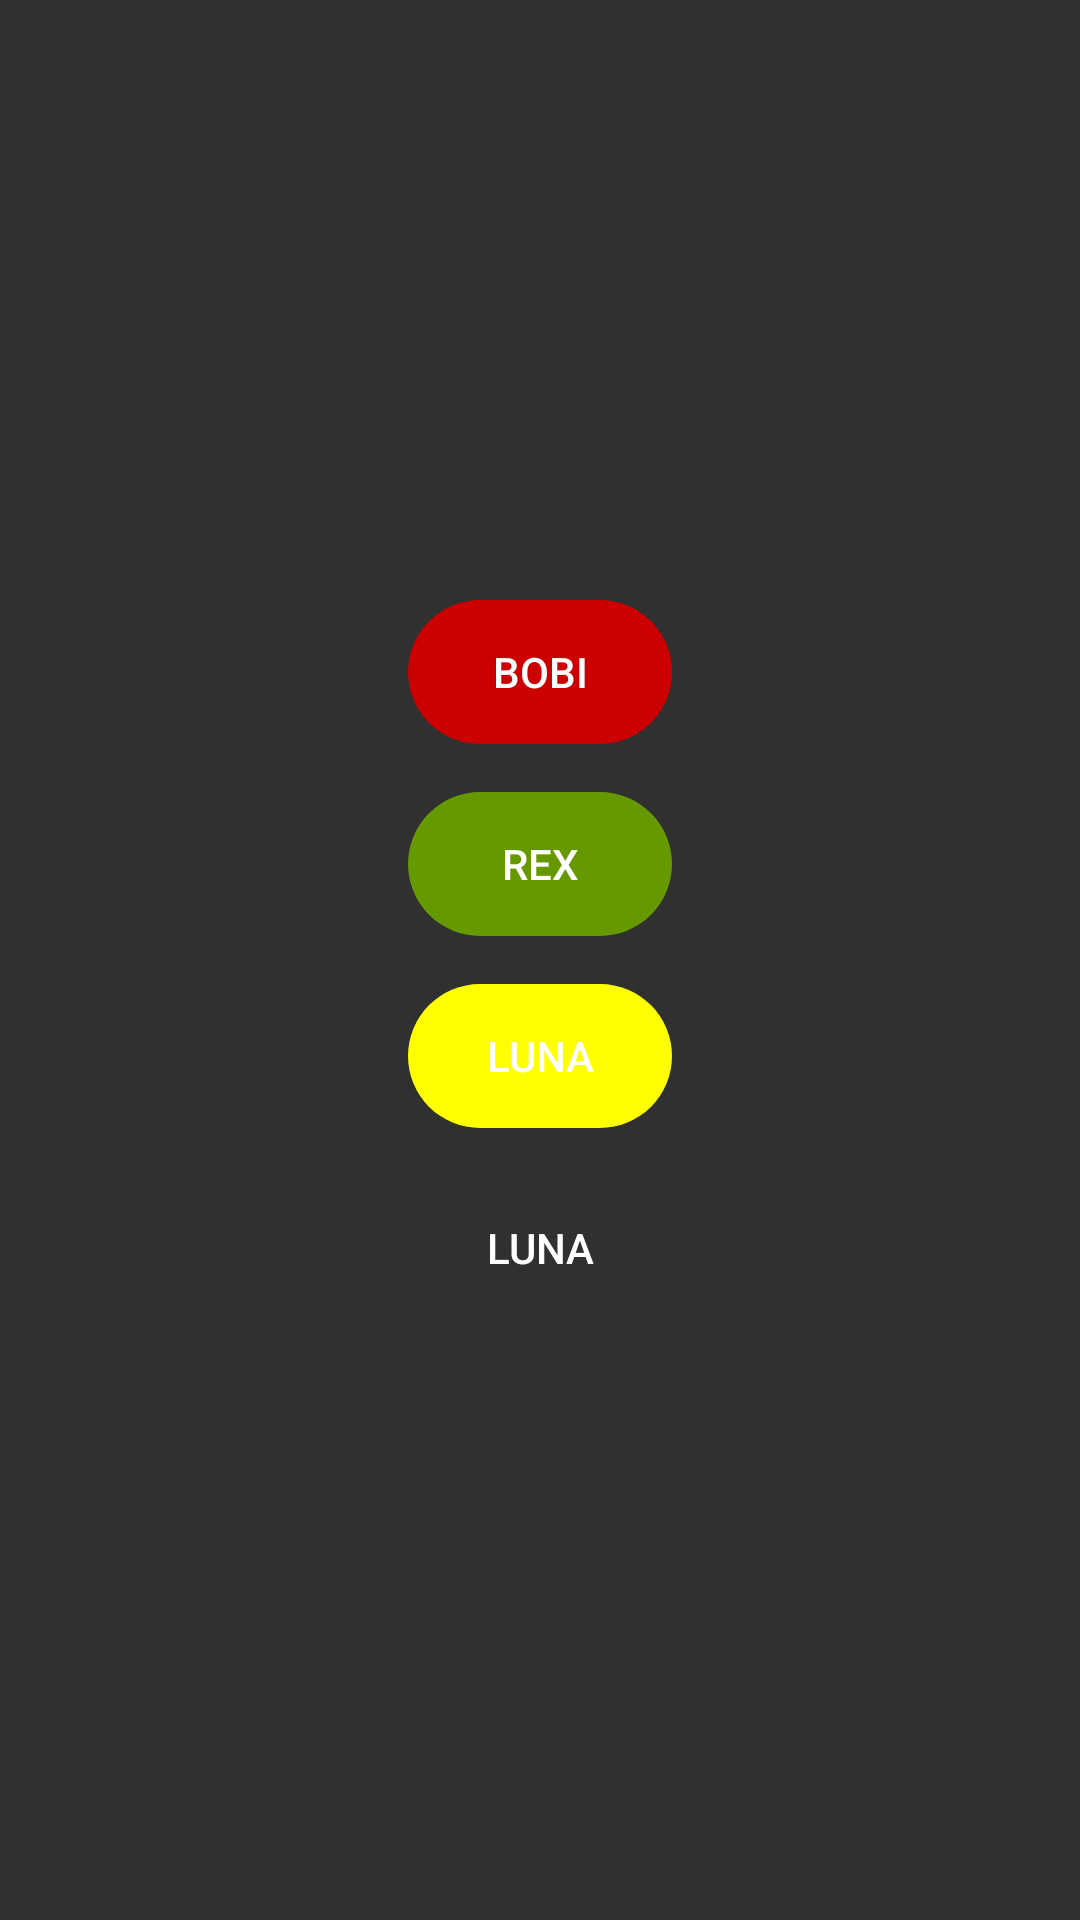

The Android layout XML behind this screen, and the referenced resources:
<!-- AndroidManifest.xml: application theme Theme.AppCompat -->
<!-- res/layout/activity_exercise32.xml -->
<?xml version="1.0" encoding="utf-8"?>
<LinearLayout xmlns:android="http://schemas.android.com/apk/res/android"
    android:layout_width="match_parent"
    android:layout_height="match_parent"
    android:orientation="vertical"
    android:gravity="center">

    <Button
        android:layout_width="wrap_content"
        android:layout_height="wrap_content"
        android:text="Bobi"
        android:background="@drawable/bg_btn"
        android:backgroundTint="@android:color/holo_red_dark"/>

    <Space
        android:layout_width="wrap_content"
        android:layout_height="16dp" />

    <Button
        android:layout_width="wrap_content"
        android:layout_height="wrap_content"
        android:layout_marginBottom="16dp"
        android:text="Rex"
        android:background="@drawable/bg_btn"
        android:backgroundTint="@android:color/holo_green_dark"/>

    <Button
        android:layout_width="wrap_content"
        android:layout_height="wrap_content"
        android:text="Luna"
        android:background="@drawable/bg_btn"
        android:backgroundTint="#FFFF00"/>

    <Button
        android:layout_width="wrap_content"
        android:layout_height="wrap_content"
        android:layout_marginTop="16dp"
        android:text="Luna"
        android:background="@drawable/bg_btn"
        android:backgroundTint="@color/dark_blue"/>
</LinearLayout>
<!-- resources referenced by this layout -->
<resources>
  <!-- drawable bg_btn (drawable) -->
  <?xml version="1.0" encoding="utf-8"?>
  <shape xmlns:android="http://schemas.android.com/apk/res/android"
      android:shape="rectangle">
  
      <corners
          android:topRightRadius="25dp"
          android:topLeftRadius="25dp"
          android:bottomRightRadius="25dp"
          android:bottomLeftRadius="25dp"/>
  
  </shape>
</resources>
